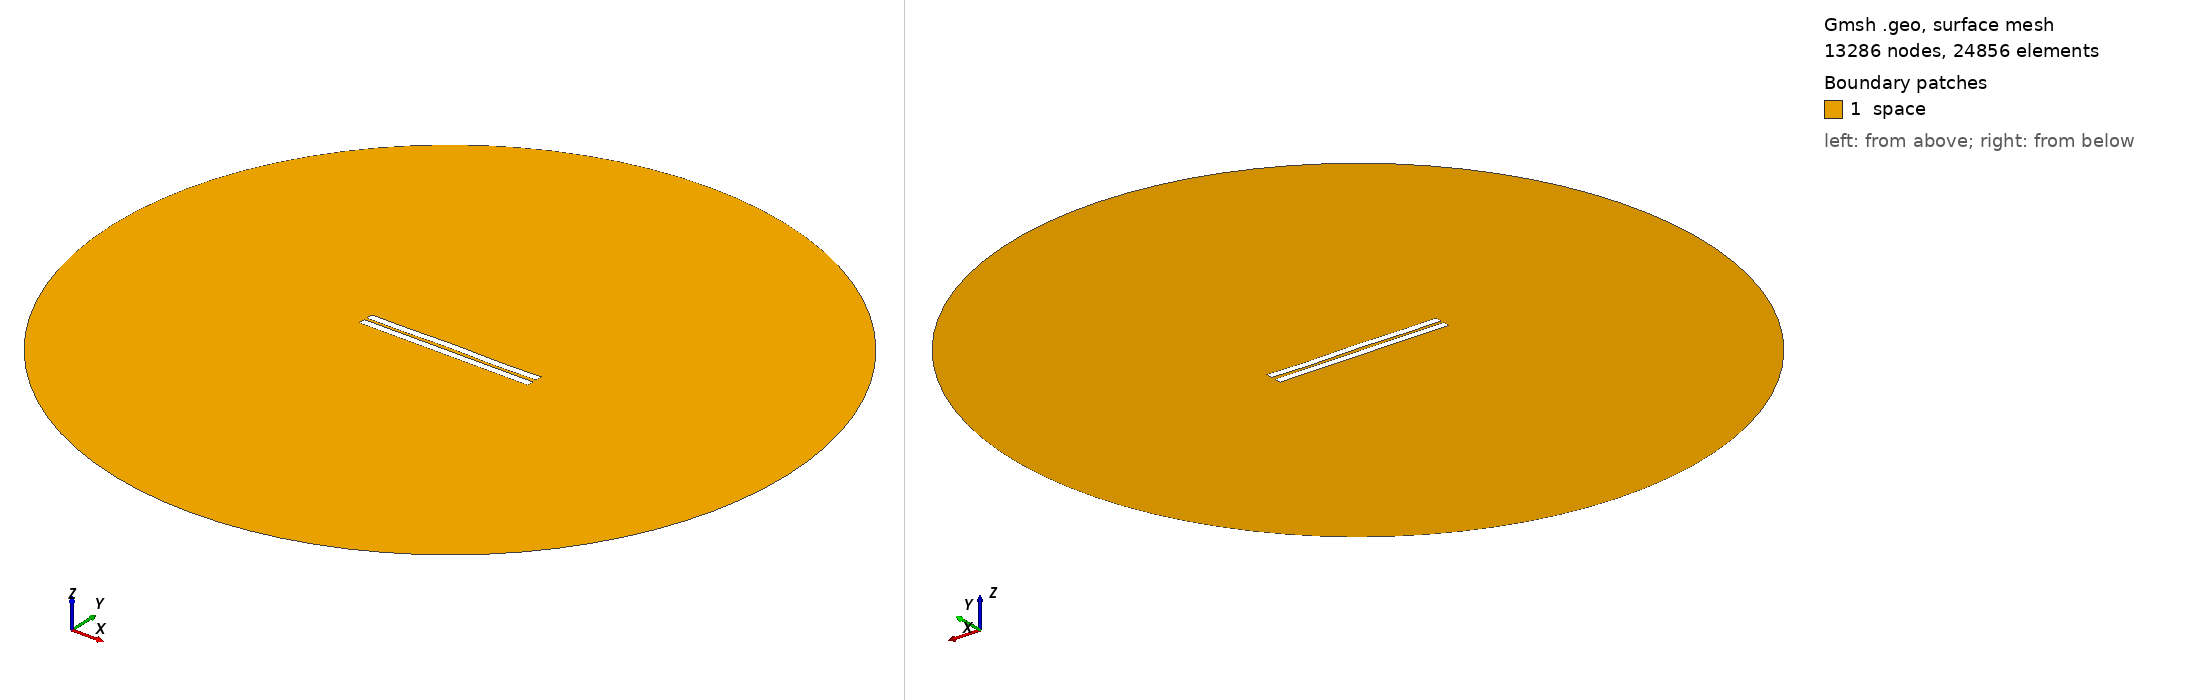

Gmsh geometry script, surface-meshed: 13286 nodes, 24856 surface elements. Boundary patches (legend numbers): 1 space. Left view from above one corner, right view from below the opposite corner. Legend entries are the model's physical surfaces. The drawing asked Gmsh for element sizes between 1% and 20% of the model's largest extent; the script's own settings can give other sizes.

=== 1216.geo (drawn) ===
//---------------------------------------
// Geometry kernel
//---------------------------------------

SetFactory("OpenCASCADE");



//---------------------------------------
// Parameters of the geometry
//---------------------------------------

// Overetch of the upper plate
overetch = 0.0;

// Distance between the plates
distance = 1.75;

// Discretization over the x axis (for the deformation)
nx = 50; 

// Length of the plate
L = 100 - overetch; 

// Number of modes
n = 4; 

// 1st mode coefficient
coeff(1) = 0.15;
beta(1) = 0.596864 * 3.1415926535 / L;

// 2nd mode coefficient
coeff(2) = 0.07499999999999998;
beta(2) = 1.49418 * 3.1415926535 / L;

// 3rd mode coefficient
coeff(3) = 0.07499999999999998;
beta(3) = 2.50025 * 3.1415926535 / L;

// 4th mode coefficient
coeff(4) = -0.15;
beta(4) = 3.49999 * 3.1415926535 / L;



//---------------------------------------
// Upper plate (deformed rectangle)
//---------------------------------------

// Coordiantes of the upper plate
xmin = -50;
xmax = 50 - overetch;

// Height of the upper plate
yheight = 4 - 2 * overetch;

// Indexes of the points
UpperID[] = {};
LowerID[] = {};
LeftID[] = {};
RightID[] = {};

// Point index
p = 1;

// Horizontal edges
For i In {1:nx}
    x = xmin + (i-1)*(xmax - xmin)/(nx-1);

    y_bottom = distance / 2 + overetch;
    For j In {1:n}
        C = (Cosh(beta(j)*L) + Cos(beta(j)*L)) / (Sinh(beta(j)*L) + Sin(beta(j)*L));
        y_bottom  = y_bottom + coeff(j) * (Cosh(beta(j)*(x+50)) - Cos(beta(j)*(x+50)) - C * (Sinh(beta(j)*(x+50)) - Sin(beta(j)*(x+50))));
    EndFor

    y_top = y_bottom + yheight;

    Point(p) = {x, y_top, 0, 1.0};
    UpperID[i] = p;
    p = p + 1;

    Point(p) = {x, y_bottom, 0, 1.0};
    LowerID[i] = p;
    p = p + 1;
EndFor

// Create point lists
UpperPts[] = {}; LowerPts[] = {};
For i In {1:nx}
  UpperPts[] += {UpperID[i]};
  LowerPts[] += {LowerID[i]};
EndFor

// Build splines
Spline(1) = {UpperPts[]};
Spline(2) = {LowerPts[]};
Line(3) = {LowerPts[nx-1], UpperPts[nx-1]};
Line(4) = {LowerPts[0], UpperPts[0]};

// Build the plane surface
Curve Loop(1) = {2, 3, -1, -4};
Plane Surface(1) = {1};



//---------------------------------------
// Lower plate (rectangle)
//---------------------------------------

// Vertices
Point(1001) = {-50, -1, 0, 1.0};
Point(1002) = { 50, -1, 0, 1.0};
Point(1003) = { 50,  -5, 0, 1.0};
Point(1004) = {-50,  -5, 0, 1.0};

// Edges
Line(5) = {1001, 1002};
Line(6) = {1002, 1003};
Line(7) = {1003, 1004};
Line(8) = {1004, 1001};

// Plane surface
Line Loop(2) = {5, 6, 7, 8};
Plane Surface(2) = {2}; 



//---------------------------------------
// Outer (fictious) boundary
//---------------------------------------

// Points
Point(1005) = {0, 0, 0};       // Center
Point(1006) = {200, 0, 0};     // Start point
Point(1007) = {0, 200, 0};     // 90 degrees
Point(1008) = {-200, 0, 0};    // 180 degrees
Point(1009) = {0, -200, 0};    // 270 degrees

// Circle arcs (each needs start, center, end)
Circle(9) = {1006, 1005, 1007};
Circle(10) = {1007, 1005, 1008};
Circle(11) = {1008, 1005, 1009};
Circle(12) = {1009, 1005, 1006};

// Plane surface for the entire domain
Curve Loop(3) = {9, 10, 11, 12};
Surface(3) = {3};

// Subtract the plates from the whole domain to obtain the actual domain where we want to solve the equations
BooleanDifference{ Surface{3}; Delete; }{ Surface{1}; Surface{2}; Delete; }




//---------------------------------------
// Transfinite Lines/Curves
//---------------------------------------

// Set the number of points on the boundaries
r = 7;

// Plates
Transfinite Curve {1, 2} = 50*r Using Progression 1;
Transfinite Curve {3, 4} = 2*r Using Progression 1;
Transfinite Line {5, 7} = 50*r Using Progression 1;
Transfinite Line {6, 8} = 2*r Using Progression 1;

// Outer boundary
Transfinite Line {9, 10, 11, 12} = 20 Using Progression 1;



//---------------------------------------
// Physical groups
//---------------------------------------                

// Physical curves (boundaries)
Physical Line("force_segment", 10) = {2};
Physical Line("upper_plate", 11) = {1, 3, 4};
Physical Line("lower_plate", 12) = {5, 6, 7, 8};
Physical Line("boundary", 20) = {9, 10, 11, 12};

// Physical Surfaces
Physical Surface("space", 30) = {3};



//---------------------------------------
// 6. Generate the Mesh
//---------------------------------------

// 2D mesh generation
Mesh 2;
